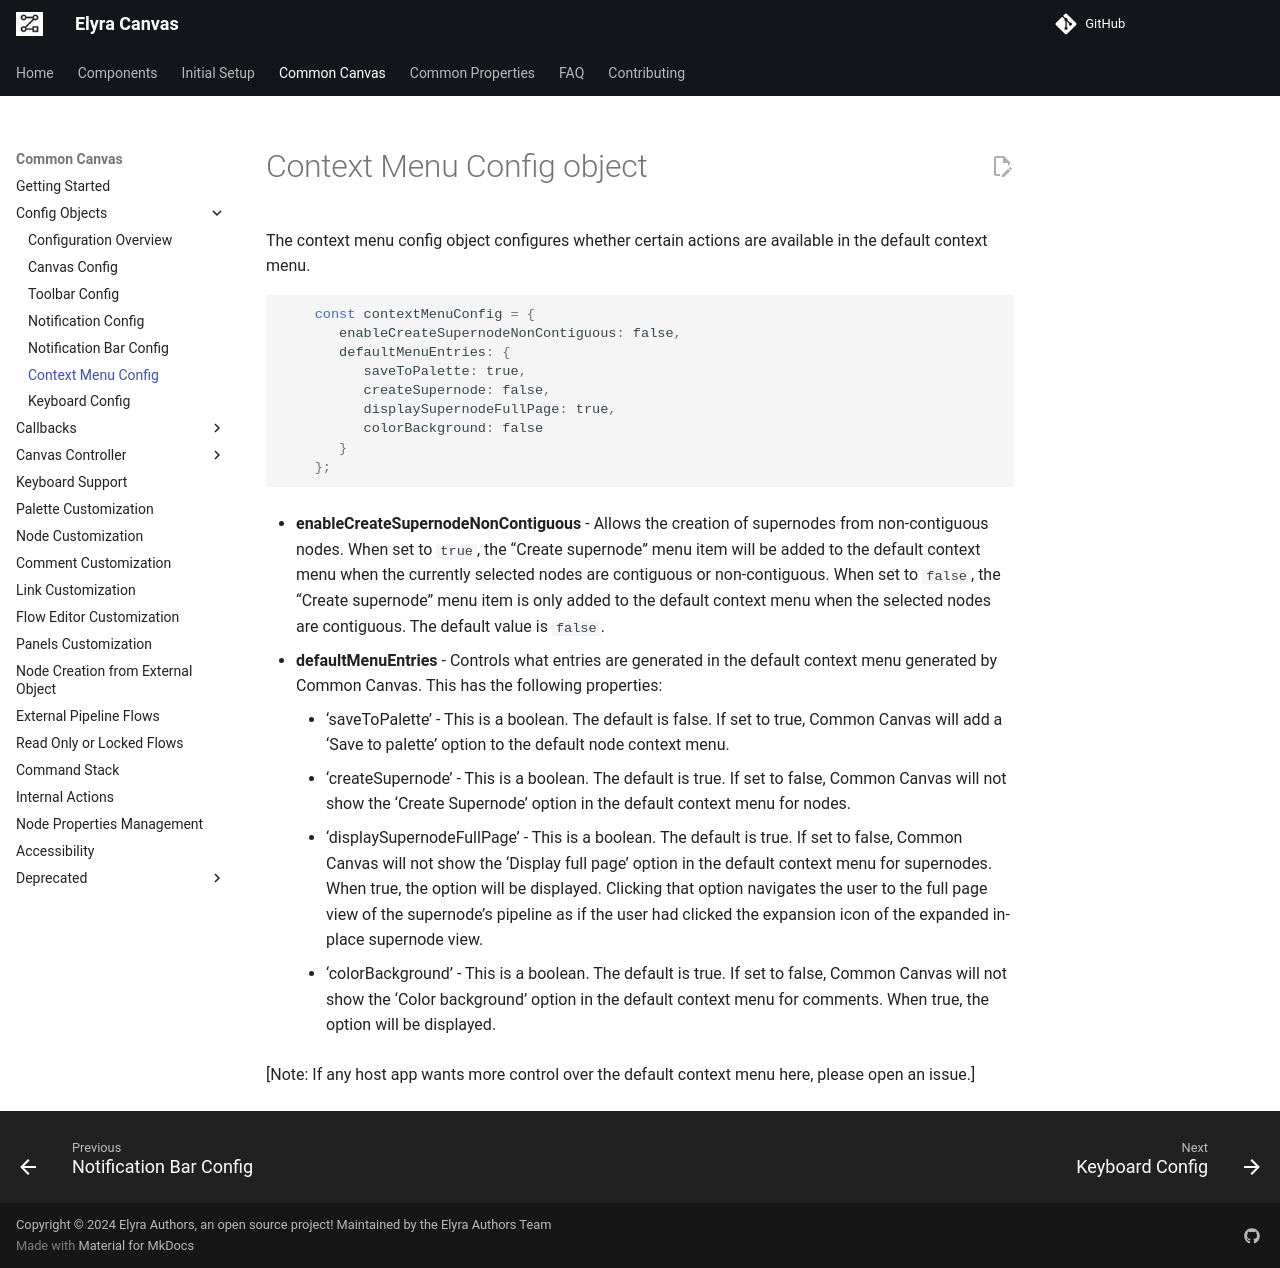

repository: elyra-ai/canvas · page: v13/03.02.05-context-menu-config/index.html · generator: mkdocs

# Context Menu Config object

The context menu config object configures whether certain actions are available in the default context menu.

```js
    const contextMenuConfig = {
       enableCreateSupernodeNonContiguous: false,
       defaultMenuEntries: {
          saveToPalette: true,
          createSupernode: false,
          displaySupernodeFullPage: true,
          colorBackground: false
       }
    };
```

* **enableCreateSupernodeNonContiguous** - Allows the creation of supernodes from non-contiguous nodes. When set to `true`, the "Create supernode" menu item will be added to the default context menu when the currently selected nodes are contiguous or non-contiguous. When set to `false`, the "Create supernode" menu item is only added to the default context menu when the selected nodes are contiguous. The default value is `false`.

* **defaultMenuEntries** - Controls what entries are generated in the default context menu generated by Common Canvas. This has the following properties:
    * 'saveToPalette' - This is a boolean. The default is false. If set to true, Common Canvas will add a 'Save to palette' option to the default node context menu.
    * 'createSupernode' - This is a boolean. The default is true. If set to false, Common Canvas will not show the 'Create Supernode' option in the default context menu for nodes.
    * 'displaySupernodeFullPage' - This is a boolean. The default is true. If set to false, Common Canvas will not show the 'Display full page' option in the default context menu for supernodes. When true, the option will be displayed. Clicking that option navigates the user to the full page view of the supernode's pipeline as if the user had clicked the expansion icon of the expanded in-place supernode view.
    * 'colorBackground' - This is a boolean. The default is true. If set to false, Common Canvas will not show the 'Color background' option in the default context menu for comments. When true, the option will be displayed.

[Note: If any host app wants more control over the default context menu here, please open an issue.]
